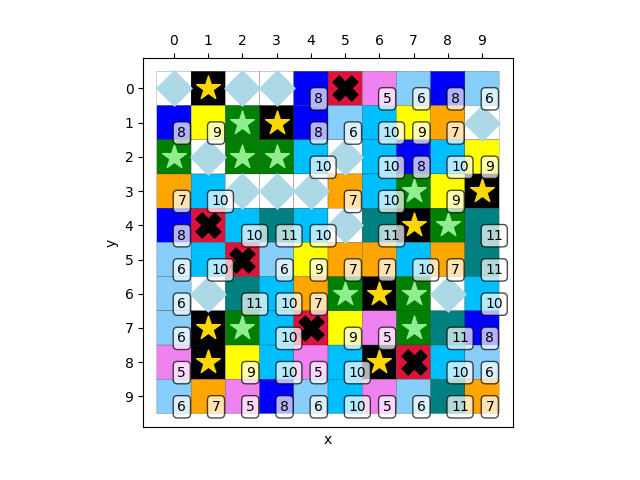

Values plotted in this chart, from the file beside it:
4, 1, 4, 4, 8, 2, 5, 6, 8, 6
8, 9, 0, 1, 8, 6, 10, 9, 7, 4
0, 4, 0, 0, 10, 4, 10, 8, 10, 9
7, 10, 4, 4, 4, 7, 10, 0, 9, 1
8, 2, 10, 11, 10, 4, 11, 1, 0, 11
6, 10, 2, 6, 9, 7, 7, 10, 7, 11
6, 4, 11, 10, 7, 0, 1, 0, 4, 10
6, 1, 0, 10, 2, 9, 5, 0, 11, 8
5, 1, 9, 10, 5, 10, 1, 2, 10, 6
6, 7, 5, 8, 6, 10, 5, 6, 11, 7
